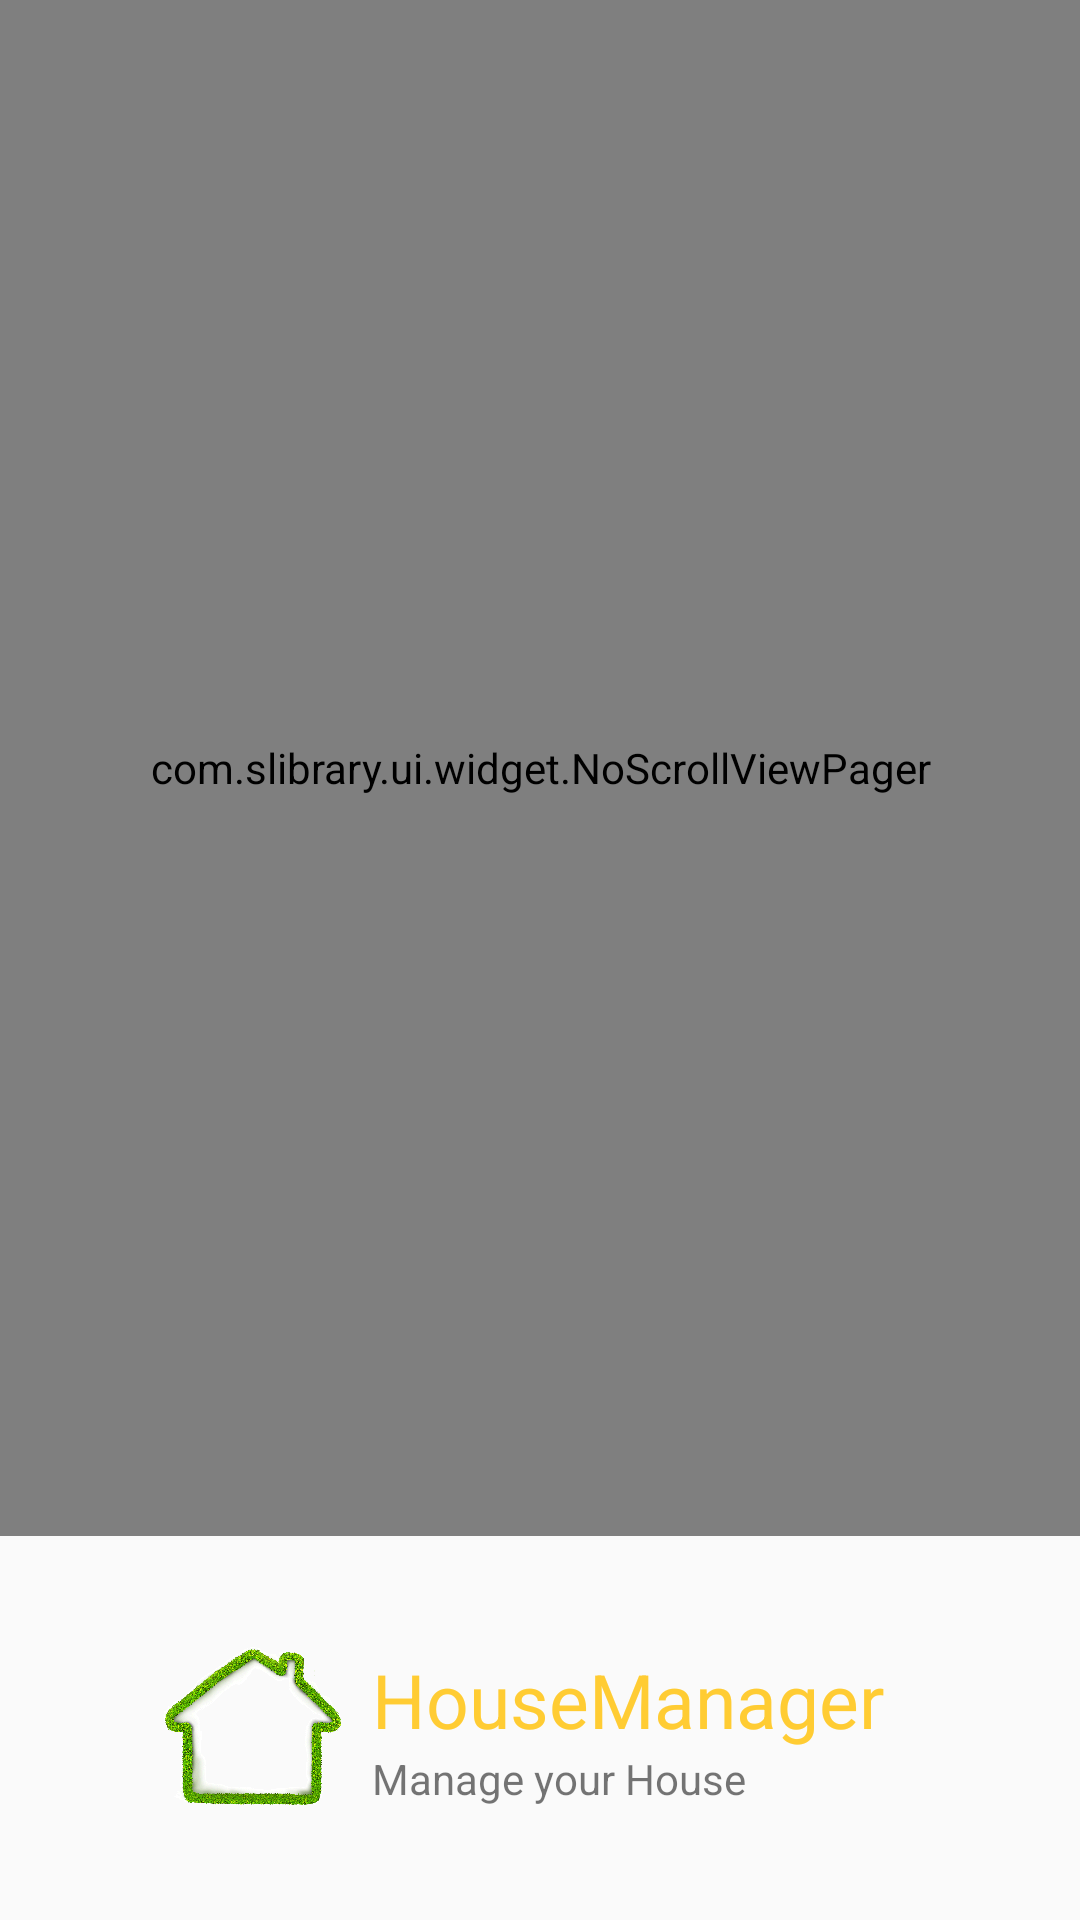

The Android layout XML behind this screen, and the referenced resources:
<!-- AndroidManifest.xml: application theme AppTheme.House -->
<!-- res/layout/activity_launcher.xml -->
<?xml version="1.0" encoding="utf-8"?>
<android.support.constraint.ConstraintLayout
    xmlns:android="http://schemas.android.com/apk/res/android"
    xmlns:app="http://schemas.android.com/apk/res-auto"
    android:layout_width="match_parent"
    android:layout_height="match_parent">

    <com.slibrary.ui.widget.NoScrollViewPager
        android:id="@+id/viewPager"
        android:layout_width="0dp"
        android:layout_height="0dp"
        app:layout_constraintBottom_toTopOf="@id/horizontal"
        app:layout_constraintEnd_toEndOf="parent"
        app:layout_constraintStart_toStartOf="parent"
        app:layout_constraintTop_toTopOf="parent"/>

    <TextView
        android:id="@+id/skip"
        android:visibility="gone"
        android:textColor="@color/skipText"
        android:layout_width="wrap_content"
        android:layout_height="wrap_content"
        android:background="@drawable/shape_skip_background"
        android:paddingBottom="2dp"
        android:paddingEnd="20dp"
        android:paddingStart="20dp"
        android:layout_marginTop="20dp"
        android:layout_marginRight="10dp"
        app:layout_constraintTop_toTopOf="parent"
        app:layout_constraintEnd_toEndOf="parent"
        android:paddingTop="2dp"
        android:text="@string/skip"
        android:textSize="18sp"/>

    <android.support.constraint.Guideline
        android:id="@+id/horizontal"
        android:layout_width="wrap_content"
        android:layout_height="wrap_content"
        android:orientation="horizontal"
        app:layout_constraintGuide_percent="0.8"/>

    <android.support.constraint.ConstraintLayout
        android:layout_width="0dp"
        android:layout_height="0dp"
        app:layout_constraintBottom_toBottomOf="parent"
        app:layout_constraintEnd_toEndOf="parent"
        app:layout_constraintStart_toStartOf="parent"
        app:layout_constraintTop_toBottomOf="@id/horizontal">

        <android.support.constraint.Guideline
            android:id="@+id/vertical1"
            android:layout_width="wrap_content"
            android:layout_height="wrap_content"
            android:orientation="vertical"
            app:layout_constraintGuide_percent="0.15"/>

        <android.support.constraint.Guideline
            android:id="@+id/vertical2"
            android:layout_width="wrap_content"
            android:layout_height="wrap_content"
            android:orientation="vertical"
            app:layout_constraintGuide_percent="0.85"/>

        <ImageView
            android:id="@+id/intro_icon"
            android:layout_width="60dp"
            android:layout_height="60dp"
            android:src="@mipmap/ic_launcher"
            app:layout_constraintBottom_toBottomOf="parent"
            app:layout_constraintStart_toEndOf="@id/vertical1"
            app:layout_constraintTop_toTopOf="parent"/>

        <LinearLayout
            android:layout_width="wrap_content"
            android:layout_height="wrap_content"
            android:layout_marginLeft="10dp"
            android:orientation="vertical"
            app:layout_constraintBottom_toBottomOf="parent"
            app:layout_constraintStart_toEndOf="@id/intro_icon"
            app:layout_constraintTop_toTopOf="parent">

            <TextView
                android:layout_width="wrap_content"
                android:layout_height="wrap_content"
                android:text="@string/app_name"
                android:textColor="@color/introTitle"
                android:textSize="25sp"/>

            <TextView
                android:layout_width="wrap_content"
                android:layout_height="wrap_content"
                android:text="@string/intro_desc"/>
        </LinearLayout>
    </android.support.constraint.ConstraintLayout>
</android.support.constraint.ConstraintLayout>
<!-- resources referenced by this layout -->
<resources>
  <color name="introTitle">#FFCC33</color>
  <color name="skipText">#aaaaaa</color>
  <!-- mipmap ic_launcher: png bitmap (mipmap-xxxhdpi, 827640 bytes) -->
  <string name="app_name">HouseManager</string>
  <string name="intro_desc">Manage your House</string>
  <string name="skip">跳过</string>
  <style name="AppTheme.House">
          <item name="android:windowFullscreen">true</item>
          <item name="toolbarStyle">@style/AppTheme.Toolbar</item>
      </style>
  <style name="AppTheme.Toolbar" parent="Widget.AppCompat.Toolbar">
          <item name="contentInsetStart">0dp</item>
      </style>
</resources>
